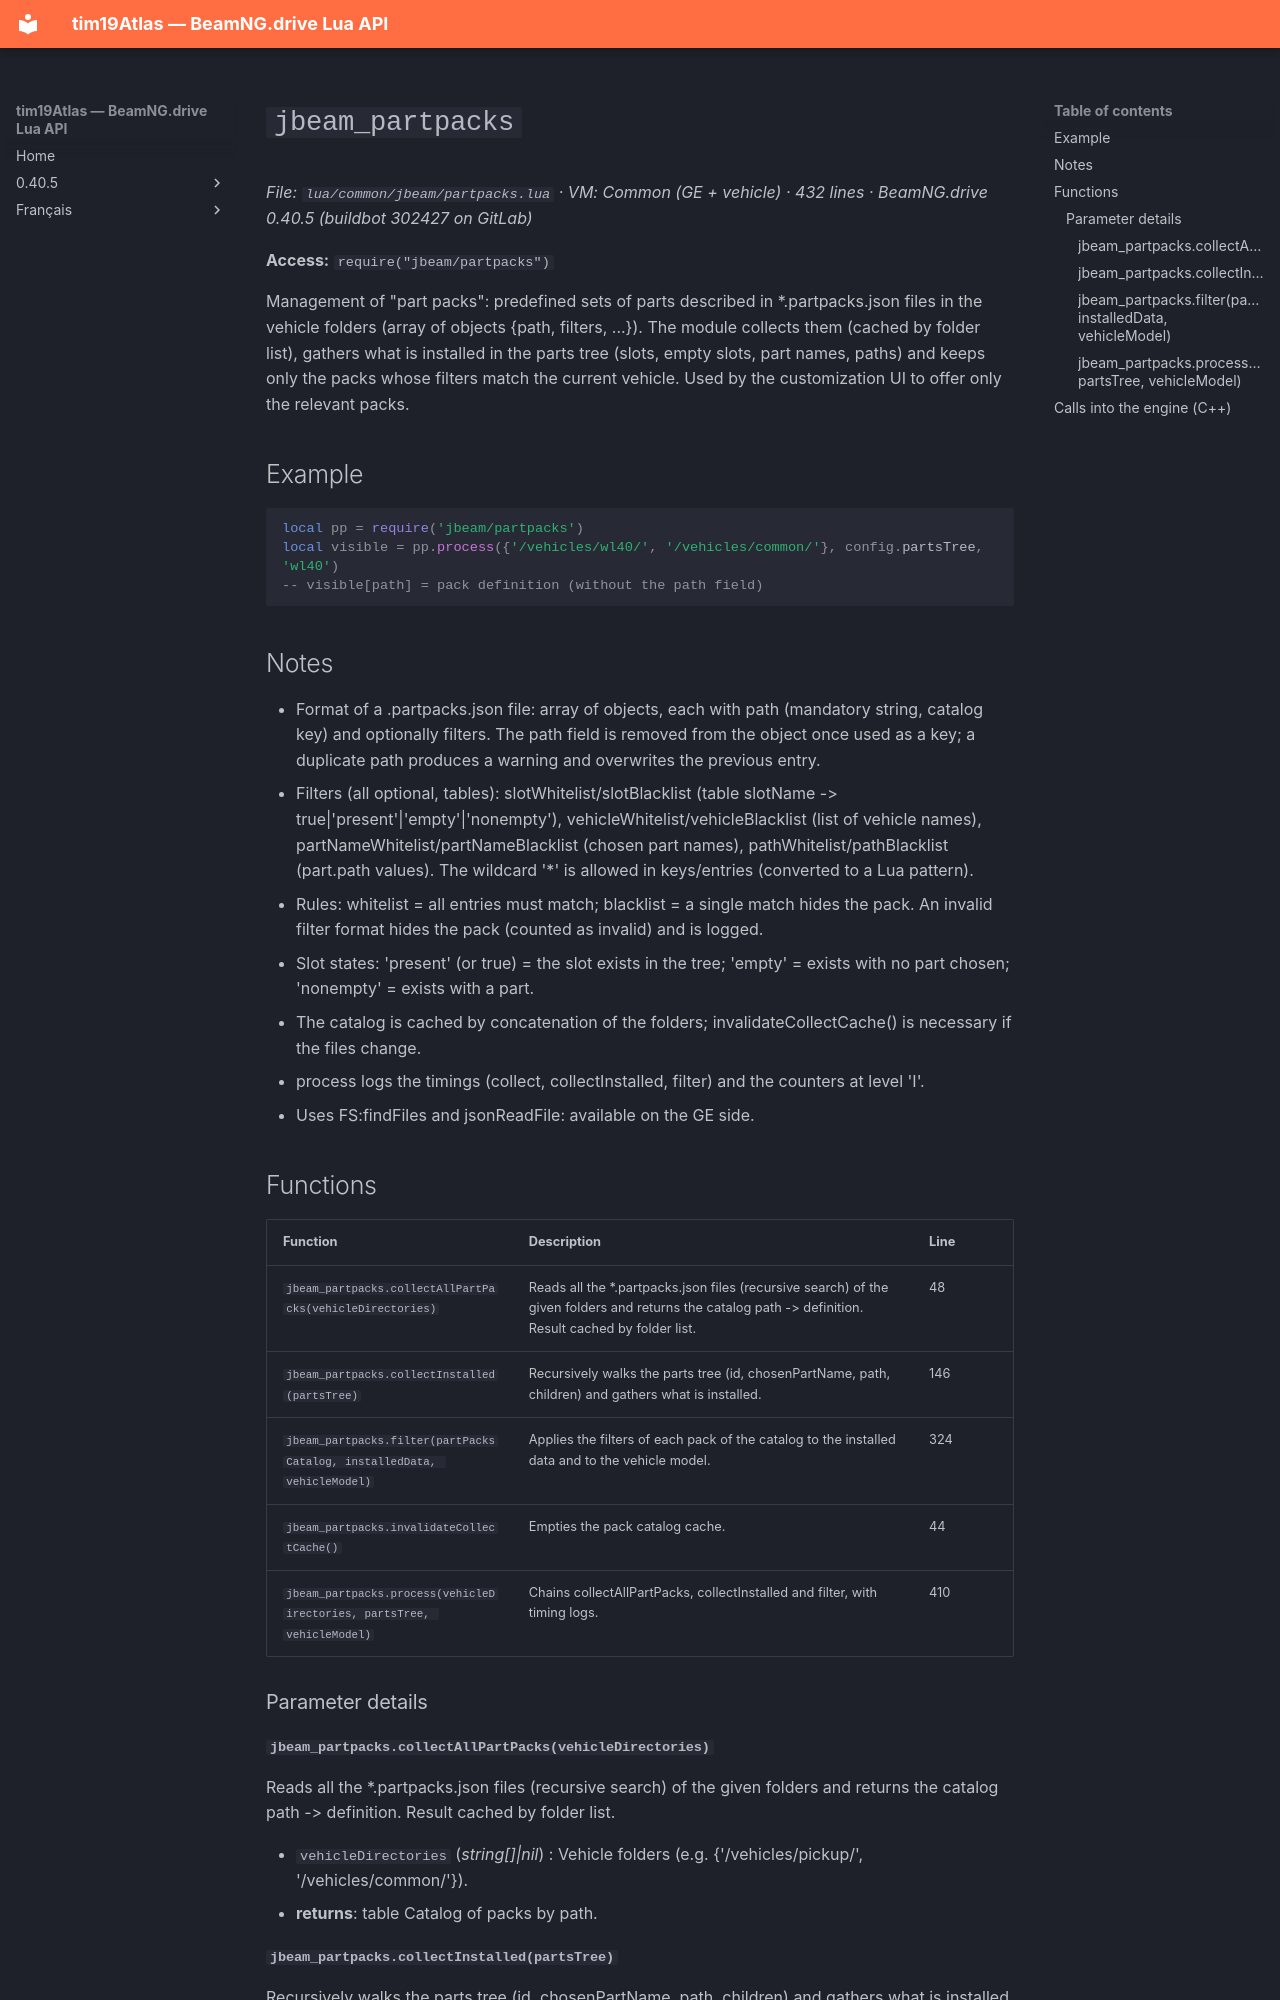

repository: Tim0219800/beamng-lua-atlas · page: 0.40.5/common/jbeam/partpacks.html · generator: mkdocs

# `jbeam_partpacks`

*File: `lua/common/jbeam/partpacks.lua` · VM: Common (GE + vehicle) · 432 lines · BeamNG.drive 0.40.5 (buildbot 302427 on GitLab)*

**Access:** `require("jbeam/partpacks")`

Management of "part packs": predefined sets of parts described in *.partpacks.json files in the vehicle folders (array of objects {path, filters, ...}). The module collects them (cached by folder list), gathers what is installed in the parts tree (slots, empty slots, part names, paths) and keeps only the packs whose filters match the current vehicle. Used by the customization UI to offer only the relevant packs.

## Example

```lua
local pp = require('jbeam/partpacks')
local visible = pp.process({'/vehicles/wl40/', '/vehicles/common/'}, config.partsTree, 'wl40')
-- visible[path] = pack definition (without the path field)
```

## Notes

- Format of a .partpacks.json file: array of objects, each with path (mandatory string, catalog key) and optionally filters. The path field is removed from the object once used as a key; a duplicate path produces a warning and overwrites the previous entry.
- Filters (all optional, tables): slotWhitelist/slotBlacklist (table slotName -> true|'present'|'empty'|'nonempty'), vehicleWhitelist/vehicleBlacklist (list of vehicle names), partNameWhitelist/partNameBlacklist (chosen part names), pathWhitelist/pathBlacklist (part.path values). The wildcard '*' is allowed in keys/entries (converted to a Lua pattern).
- Rules: whitelist = all entries must match; blacklist = a single match hides the pack. An invalid filter format hides the pack (counted as invalid) and is logged.
- Slot states: 'present' (or true) = the slot exists in the tree; 'empty' = exists with no part chosen; 'nonempty' = exists with a part.
- The catalog is cached by concatenation of the folders; invalidateCollectCache() is necessary if the files change.
- process logs the timings (collect, collectInstalled, filter) and the counters at level 'I'.
- Uses FS:findFiles and jsonReadFile: available on the GE side.

## Functions

| Function | Description | Line |
|---|---|---|
| `jbeam_partpacks.collectAllPartPacks(vehicleDirectories)` | Reads all the *.partpacks.json files (recursive search) of the given folders and returns the catalog path -> definition. Result cached by folder list. | 48 |
| `jbeam_partpacks.collectInstalled(partsTree)` | Recursively walks the parts tree (id, chosenPartName, path, children) and gathers what is installed. | 146 |
| `jbeam_partpacks.filter(partPacksCatalog, installedData, vehicleModel)` | Applies the filters of each pack of the catalog to the installed data and to the vehicle model. | 324 |
| `jbeam_partpacks.invalidateCollectCache()` | Empties the pack catalog cache. | 44 |
| `jbeam_partpacks.process(vehicleDirectories, partsTree, vehicleModel)` | Chains collectAllPartPacks, collectInstalled and filter, with timing logs. | 410 |

### Parameter details
